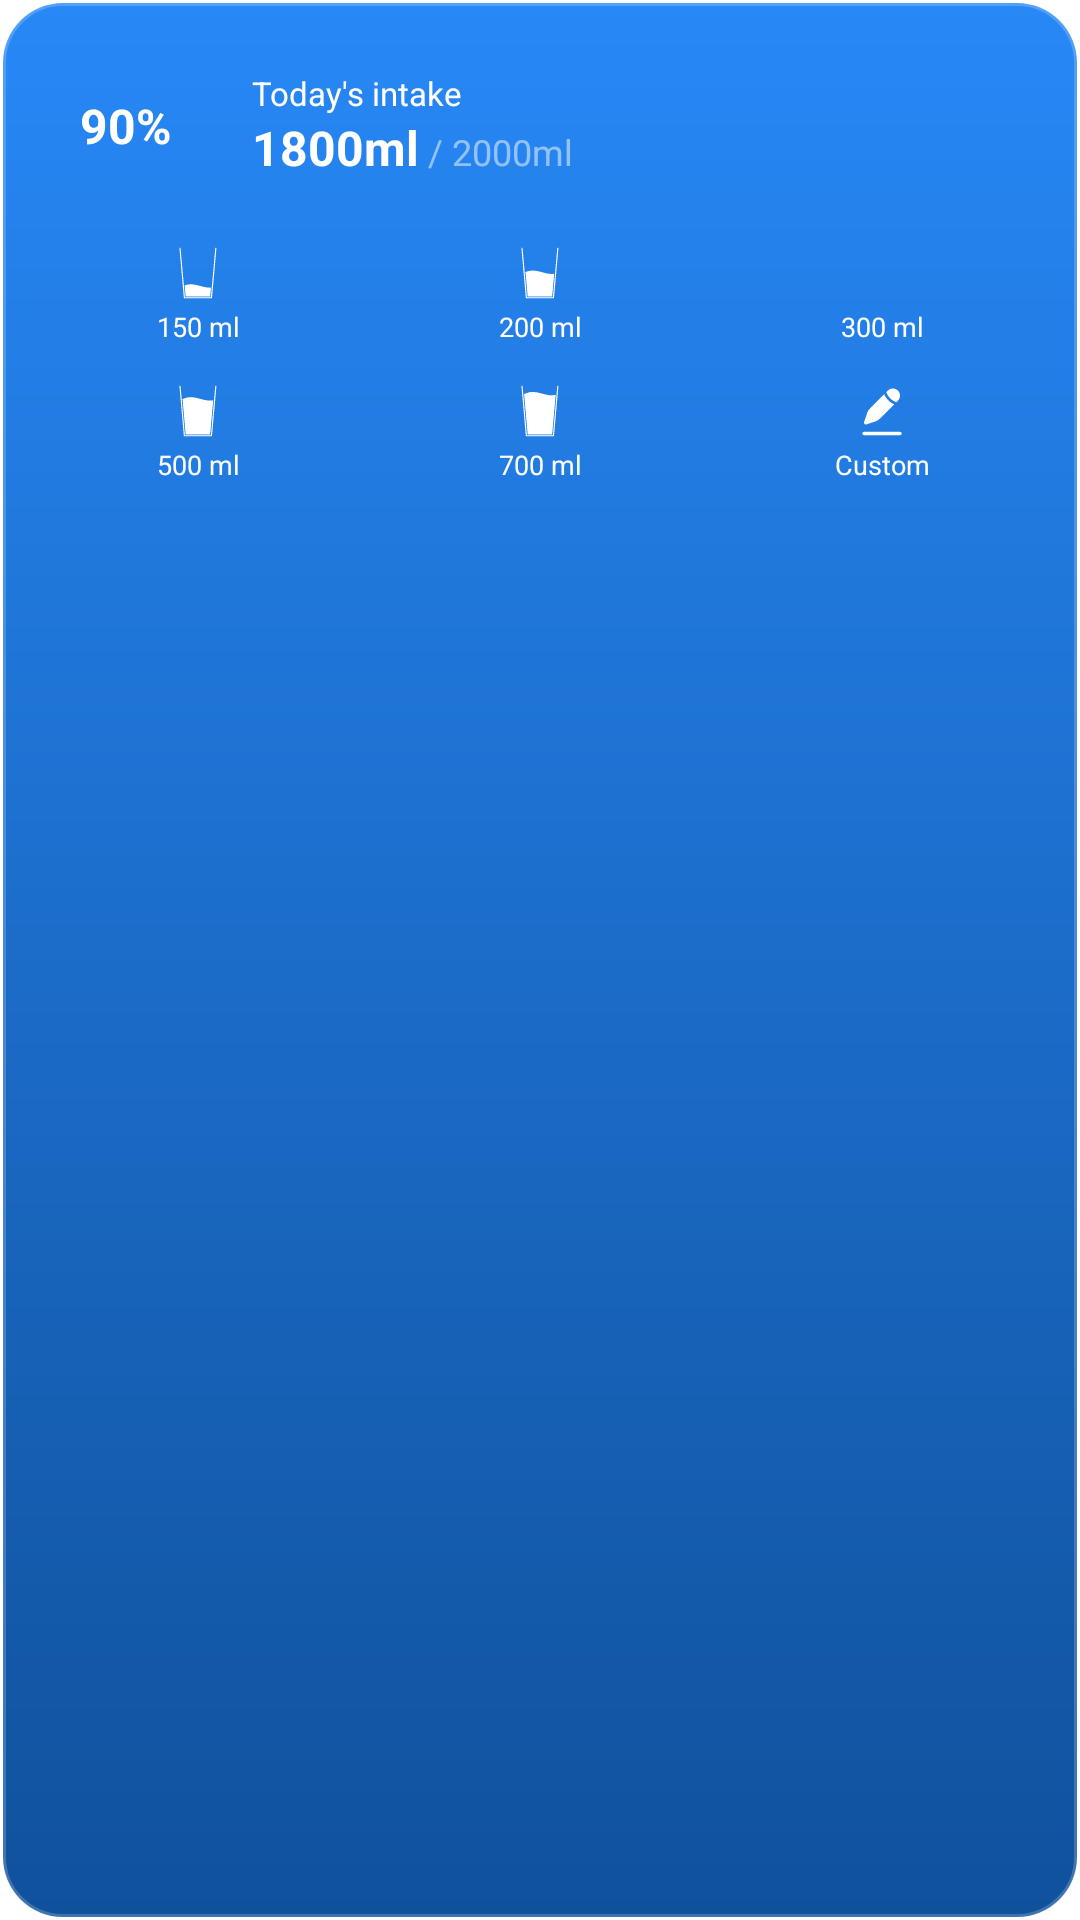

The Android layout XML behind this screen, and the referenced resources:
<!-- AndroidManifest.xml: fallback theme Theme.MaterialComponents.DayNight.NoActionBar -->
<!-- res/layout/widget_medium_b.xml -->
<?xml version="1.0" encoding="utf-8"?>
<LinearLayout xmlns:android="http://schemas.android.com/apk/res/android"
    android:id="@+id/widget_root"
    android:layout_width="match_parent"
    android:layout_height="wrap_content"
    android:background="@drawable/widget_bg_medium_rounded"
    android:orientation="vertical"
    android:padding="12dp">

    
    <LinearLayout
        android:layout_width="match_parent"
        android:layout_height="wrap_content"
        android:gravity="center_vertical"
        android:orientation="horizontal">

        
        <FrameLayout
            android:layout_width="60dp"
            android:layout_height="60dp"
            android:layout_marginEnd="12dp">

            <ImageView
                android:id="@+id/iv_progress_ring_percentage"
                android:layout_width="match_parent"
                android:layout_height="match_parent"
                android:scaleType="centerInside" />

            <TextView
                android:id="@+id/tv_percentage"
                android:layout_width="wrap_content"
                android:layout_height="wrap_content"
                android:layout_gravity="center"
                android:text="90%"
                android:textColor="@color/clr_white"
                android:textSize="16sp"
                android:textStyle="bold" />
        </FrameLayout>

        <LinearLayout
            android:layout_width="0dp"
            android:layout_height="wrap_content"
            android:layout_weight="1"
            android:orientation="vertical">

            <TextView
                android:id="@+id/tv_label_today_intake"
                android:layout_width="wrap_content"
                android:layout_height="wrap_content"
                android:text="@string/today_s_intake"
                android:textColor="@color/clr_white"
                android:textSize="11sp" />

            <LinearLayout
                android:layout_width="wrap_content"
                android:layout_height="wrap_content"
                android:orientation="horizontal">

                <TextView
                    android:id="@+id/tv_current_ml"
                    android:layout_width="wrap_content"
                    android:layout_height="wrap_content"
                    android:text="1800ml"
                    android:textColor="@color/clr_white"
                    android:textSize="16sp"
                    android:textStyle="bold" />

                <TextView
                    android:id="@+id/tv_goal_ml"
                    android:layout_width="wrap_content"
                    android:layout_height="wrap_content"
                    android:text=" / 2000ml"
                    android:textColor="@color/clr_text_muted"
                    android:textSize="12sp" />
            </LinearLayout>
        </LinearLayout>
    </LinearLayout>

    
    <TextView
        android:id="@+id/tv_status"
        android:layout_width="wrap_content"
        android:layout_height="wrap_content"
        android:layout_marginTop="4dp"
        android:textColor="@color/widget_cyan"
        android:textSize="11sp"
        android:textStyle="bold"
        android:visibility="gone" />

    
    <LinearLayout
        android:layout_width="match_parent"
        android:layout_height="wrap_content"
        android:layout_marginTop="6dp"
        android:orientation="vertical">

        
        <LinearLayout
            android:layout_width="match_parent"
            android:layout_height="wrap_content"
            android:orientation="horizontal">

            <TextView
                android:id="@+id/btn_150"
                android:layout_width="0dp"
                android:layout_height="40dp"
                android:layout_weight="1"
                android:layout_marginEnd="6dp"
                android:background="@drawable/widget_quick_add_bg"
                android:drawableTop="@drawable/ic_water_capacity_150"
                android:drawablePadding="0dp"
                android:gravity="center"
                android:paddingTop="4dp"
                android:text="150 ml"
                android:textColor="@color/clr_white"
                android:textSize="9sp" />

            <TextView
                android:id="@+id/btn_200"
                android:layout_width="0dp"
                android:layout_height="40dp"
                android:layout_weight="1"
                android:layout_marginEnd="6dp"
                android:background="@drawable/widget_quick_add_bg"
                android:drawableTop="@drawable/ic_water_capacity_200"
                android:drawablePadding="0dp"
                android:gravity="center"
                android:paddingTop="4dp"
                android:text="200 ml"
                android:textColor="@color/clr_white"
                android:textSize="9sp" />

            <TextView
                android:id="@+id/btn_300"
                android:layout_width="0dp"
                android:layout_height="40dp"
                android:layout_weight="1"
                android:background="@drawable/widget_quick_add_bg"
                android:drawableTop="@drawable/ic_water_capacity_300"
                android:drawablePadding="0dp"
                android:gravity="center"
                android:paddingTop="4dp"
                android:text="300 ml"
                android:textColor="@color/clr_white"
                android:textSize="9sp" />
        </LinearLayout>

        
        <LinearLayout
            android:layout_width="match_parent"
            android:layout_height="wrap_content"
            android:layout_marginTop="6dp"
            android:orientation="horizontal">

            <TextView
                android:id="@+id/btn_500"
                android:layout_width="0dp"
                android:layout_height="40dp"
                android:layout_weight="1"
                android:layout_marginEnd="6dp"
                android:background="@drawable/widget_quick_add_bg"
                android:drawableTop="@drawable/ic_water_capacity_500"
                android:drawablePadding="0dp"
                android:gravity="center"
                android:paddingTop="4dp"
                android:text="500 ml"
                android:textColor="@color/clr_white"
                android:textSize="9sp" />

            <TextView
                android:id="@+id/btn_700"
                android:layout_width="0dp"
                android:layout_height="40dp"
                android:layout_weight="1"
                android:layout_marginEnd="6dp"
                android:background="@drawable/widget_quick_add_bg"
                android:drawableTop="@drawable/ic_water_capacity_700"
                android:drawablePadding="0dp"
                android:gravity="center"
                android:paddingTop="4dp"
                android:text="700 ml"
                android:textColor="@color/clr_white"
                android:textSize="9sp" />

            <TextView
                android:id="@+id/btn_custom"
                android:layout_width="0dp"
                android:layout_height="40dp"
                android:layout_weight="1"
                android:background="@drawable/widget_quick_add_bg"
                android:drawableTop="@drawable/ic_edit_water"
                android:drawablePadding="0dp"
                android:gravity="center"
                android:paddingTop="4dp"
                android:text="@string/custom"
                android:textColor="@color/clr_white"
                android:textSize="9sp" />
        </LinearLayout>
    </LinearLayout>

</LinearLayout>
<!-- resources referenced by this layout -->
<resources>
  <color name="clr_text_muted">#80FFFFFF</color>
  <color name="clr_white">#FFFFFF</color>
  <color name="widget_cyan">#FF00E0FF</color>
  <!-- drawable ic_water_capacity_150 (drawable) -->
  <vector xmlns:android="http://schemas.android.com/apk/res/android"
      android:width="18dp"
      android:height="18dp"
      android:viewportWidth="24"
      android:viewportHeight="24">
      <path
          android:pathData="M19.9297 1L17.9759 23H5.95375L4 1"
          android:strokeColor="#FFFFFF"
          android:strokeWidth="0.507473"
          android:strokeMiterLimit="10"
          android:strokeLineCap="round"
          android:strokeLineJoin="round"/>
      <path
          android:pathData="M17.7645 18.4947L17.4187 22.391H6.51082L6.07446 17.4748C7.01411 17.1496 8.00392 16.9896 8.99288 17.0106C10.8953 17.0514 12.7308 17.7374 14.5933 18.1703C15.6274 18.4107 16.7142 18.5659 17.7645 18.4947Z"
          android:fillColor="#FFFFFF"/>
  </vector>
  <!-- drawable ic_water_capacity_200 (drawable) -->
  <vector xmlns:android="http://schemas.android.com/apk/res/android"
      android:width="18dp"
      android:height="18dp"
      android:viewportWidth="24"
      android:viewportHeight="24">
      <path
          android:pathData="M19.9298 1L17.9759 23H5.95376L4 1"
          android:strokeColor="#FFFFFF"
          android:strokeWidth="0.507473"
          android:strokeMiterLimit="10"
          android:strokeLineCap="round"
          android:strokeLineJoin="round"/>
      <path
          android:pathData="M18.3103 12.348L17.4187 22.3909H6.51087L5.55151 11.5878C6.6426 11.1283 7.81864 10.8978 8.99298 10.9227C10.8954 10.963 12.7309 11.6495 14.5934 12.0824C15.8076 12.3644 17.0952 12.5295 18.3103 12.348Z"
          android:fillColor="#FFFFFF"/>
  </vector>
  <!-- drawable ic_water_capacity_500 (drawable) -->
  <vector xmlns:android="http://schemas.android.com/apk/res/android"
      android:width="18dp"
      android:height="18dp"
      android:viewportWidth="24"
      android:viewportHeight="24">
      <path
          android:pathData="M19.9297 1L17.976 23H5.9538L4 1"
          android:strokeColor="#FFFFFF"
          android:strokeWidth="0.507473"
          android:strokeMiterLimit="10"
          android:strokeLineCap="round"
          android:strokeLineJoin="round"/>
      <path
          android:pathData="M18.7679 7.19967L17.4189 22.3912H6.51106L5.11963 6.72041C6.32911 6.13132 7.66176 5.83143 8.99312 5.85975C10.8956 5.90006 12.7311 6.58659 14.5936 7.01946C15.9614 7.33697 17.4224 7.50643 18.7679 7.19967Z"
          android:fillColor="#FFFFFF"/>
  </vector>
  <!-- drawable ic_water_capacity_700 (drawable) -->
  <vector xmlns:android="http://schemas.android.com/apk/res/android"
      android:width="18dp"
      android:height="18dp"
      android:viewportWidth="24"
      android:viewportHeight="24">
      <path
          android:pathData="M19.9298 1L17.9759 23H5.95376L4 1"
          android:strokeColor="#FFFFFF"
          android:strokeWidth="0.507473"
          android:strokeMiterLimit="10"
          android:strokeLineCap="round"
          android:strokeLineJoin="round"/>
      <path
          android:pathData="M18.979 4.82369L17.4189 22.3909H6.51108L4.92188 4.49717C6.18286 3.84199 7.58887 3.50647 8.99274 3.53652C10.8952 3.57728 12.7311 4.26332 14.5932 4.69624C16.0331 5.03092 17.576 5.20082 18.979 4.82369Z"
          android:fillColor="#FFFFFF"/>
  </vector>
  <!-- drawable widget_bg_medium_rounded (drawable) -->
  <?xml version="1.0" encoding="utf-8"?>
  <shape xmlns:android="http://schemas.android.com/apk/res/android"
      android:shape="rectangle">
      <gradient
          android:angle="270"
          android:endColor="@color/widget_medium_bg_end"
          android:startColor="@color/widget_medium_bg_start"
          android:type="linear" />
      <corners android:radius="20dp" />
      <stroke
          android:width="2dp"
          android:color="#33FFFFFF" />
  </shape>
  <string name="custom">Custom</string>
  <string name="today_s_intake">Today\'s intake</string>
  <color name="widget_medium_bg_end">#10519C</color>
  <color name="widget_medium_bg_start">#2788F6</color>
</resources>
